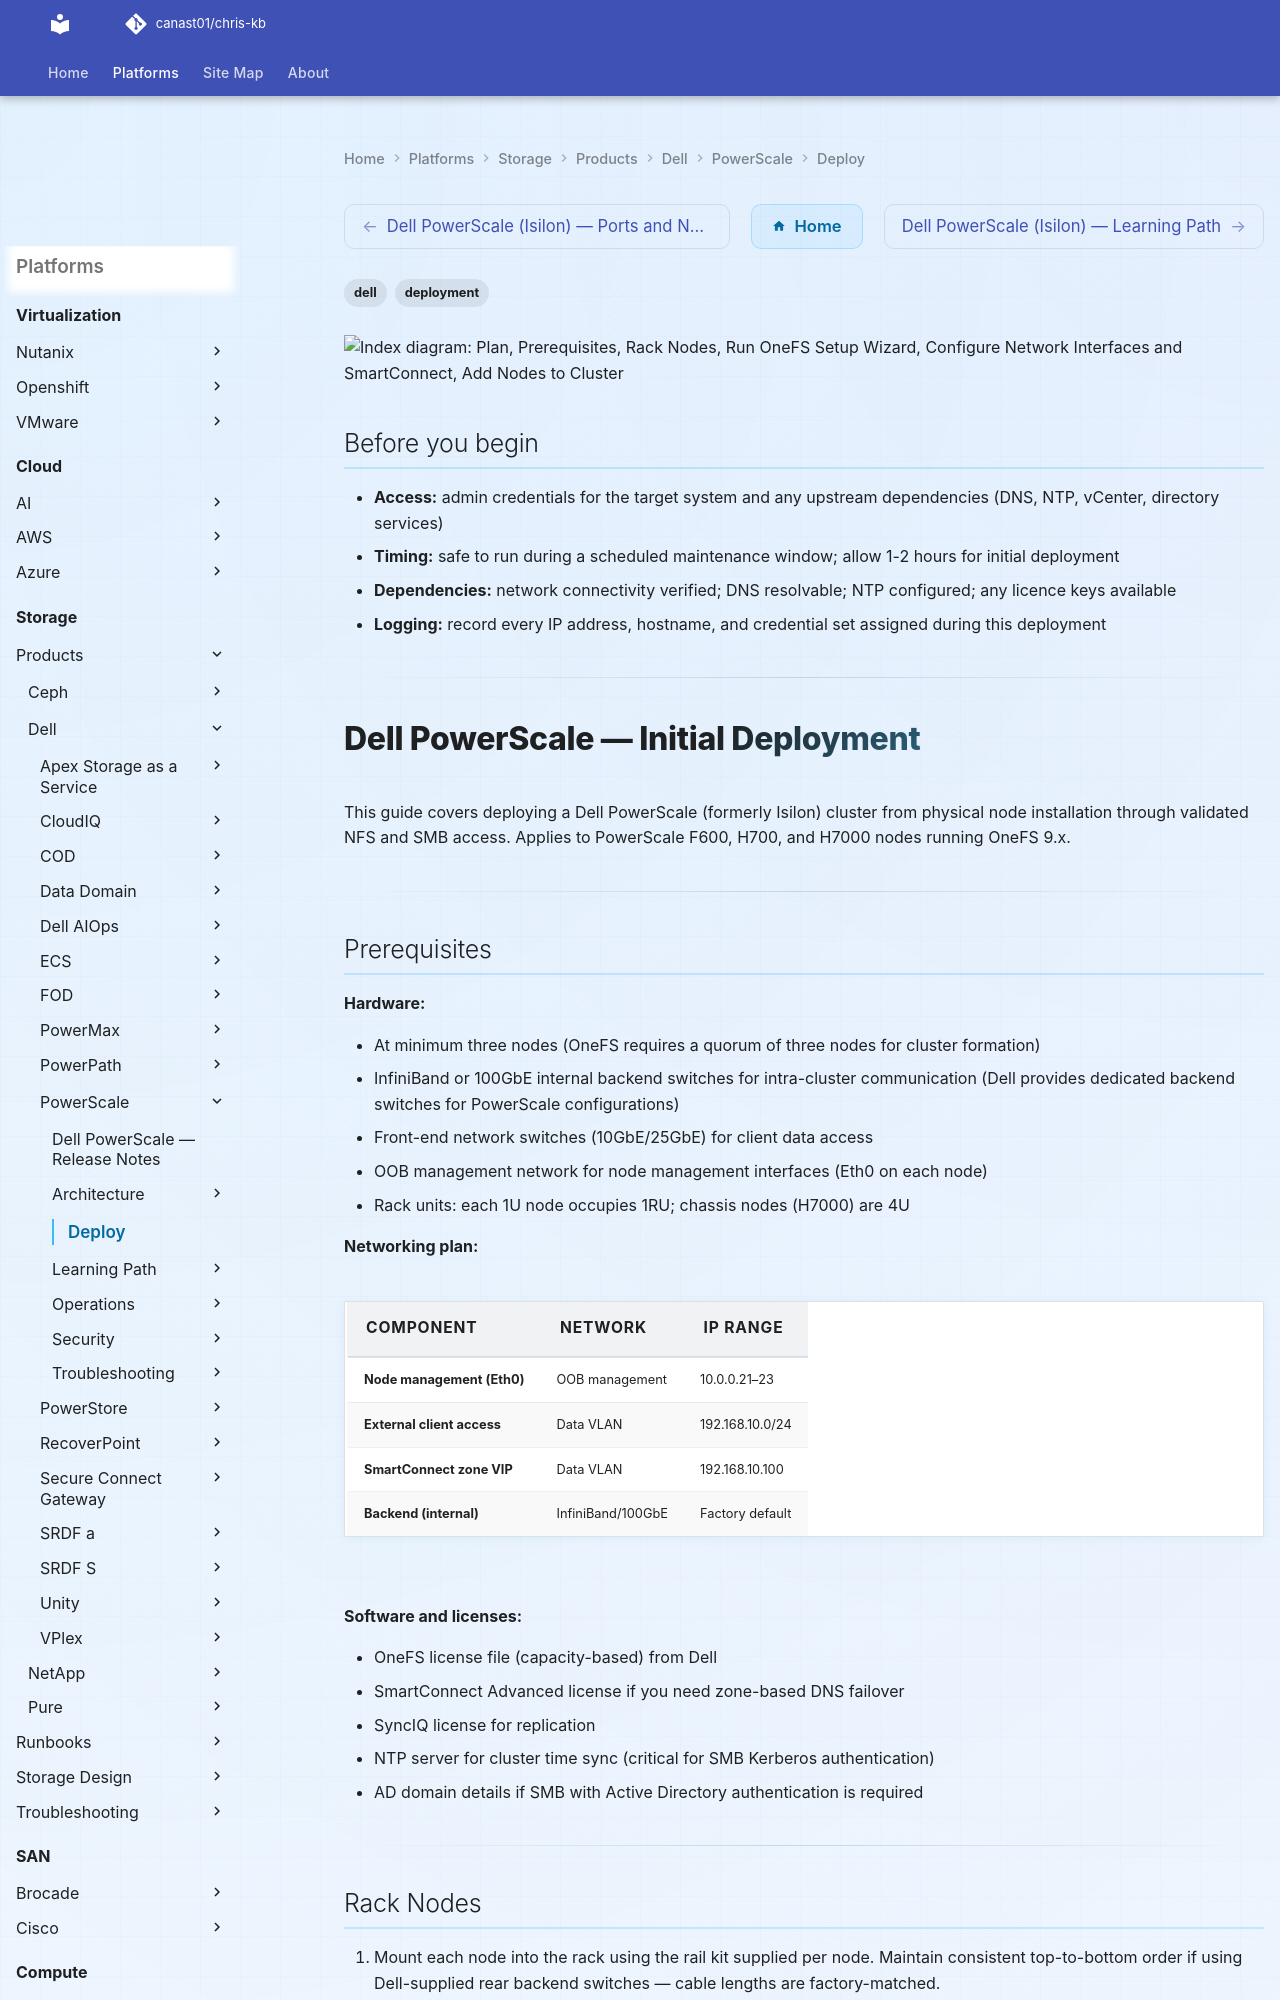

repository: canast01/chris-kb · page: storage/products/dell/powerscale/deploy/index.html · generator: mkdocs

---
tags:
  - dell
  - deployment
search:
  boost: 1.5
---

```d2
direction: right

plan: "Plan" {shape: oval}
prerequisites: "Prerequisites" {shape: rectangle}
rack_nodes: "Rack Nodes" {shape: rectangle}
run_onefs_setup_wizard: "Run OneFS Setup Wizard" {shape: rectangle}
configure_network_interfaces_and_sma: "Configure Network Interfaces and SmartConnect" {shape: rectangle}
add_nodes_to_cluster: "Add Nodes to Cluster" {shape: rectangle}
configure_nfs_and_smb: "Configure NFS and SMB" {shape: rectangle}
validate: "Validate" {shape: oval}

plan -> prerequisites
prerequisites -> rack_nodes
rack_nodes -> run_onefs_setup_wizard
run_onefs_setup_wizard -> configure_network_interfaces_and_sma
configure_network_interfaces_and_sma -> add_nodes_to_cluster
add_nodes_to_cluster -> configure_nfs_and_smb
configure_nfs_and_smb -> validate
```

## Before you begin

- **Access:** admin credentials for the target system and any upstream dependencies (DNS, NTP, vCenter, directory services)
- **Timing:** safe to run during a scheduled maintenance window; allow 1-2 hours for initial deployment
- **Dependencies:** network connectivity verified; DNS resolvable; NTP configured; any licence keys available
- **Logging:** record every IP address, hostname, and credential set assigned during this deployment

---

# Dell PowerScale — Initial Deployment

This guide covers deploying a Dell PowerScale (formerly Isilon) cluster from physical node installation through validated NFS and SMB access. Applies to PowerScale F600, H700, and H7000 nodes running OneFS 9.x.

---

## Prerequisites

**Hardware:**

- At minimum three nodes (OneFS requires a quorum of three nodes for cluster formation)
- InfiniBand or 100GbE internal backend switches for intra-cluster communication (Dell provides dedicated backend switches for PowerScale configurations)
- Front-end network switches (10GbE/25GbE) for client data access
- OOB management network for node management interfaces (Eth0 on each node)
- Rack units: each 1U node occupies 1RU; chassis nodes (H7000) are 4U

**Networking plan:**

| Component                | Network          | IP range         |
|--------------------------|------------------|------------------|
| Node management (Eth0)   | OOB management   | 10.0.0.21–23     |
| External client access   | Data VLAN        | 192.168.10.0/24  |
| SmartConnect zone VIP    | Data VLAN        | 192.168.10.100   |
| Backend (internal)       | InfiniBand/100GbE| Factory default  |

**Software and licenses:**

- OneFS license file (capacity-based) from Dell
- SmartConnect Advanced license if you need zone-based DNS failover
- SyncIQ license for replication
- NTP server for cluster time sync (critical for SMB Kerberos authentication)
- AD domain details if SMB with Active Directory authentication is required

---
